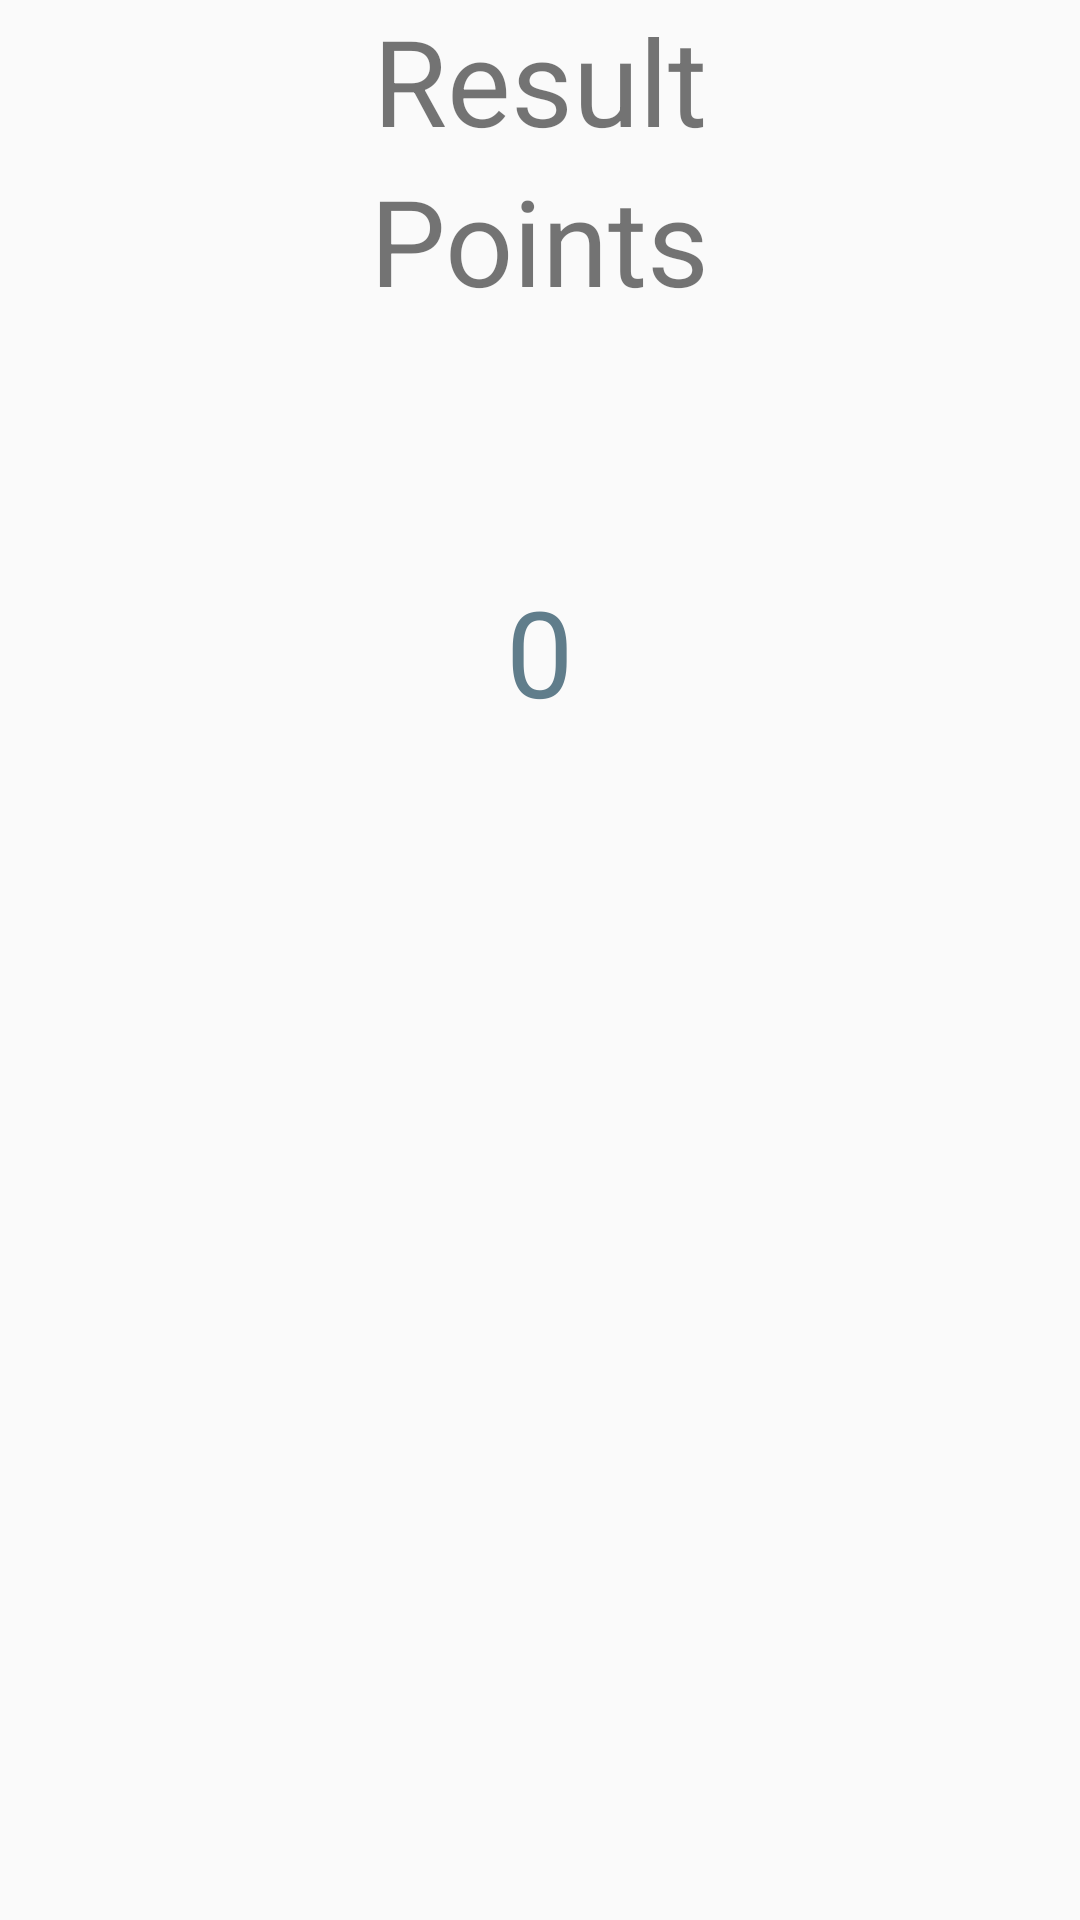

This screen was rendered from an Android layout file. Write that file and the resources it references.
<!-- AndroidManifest.xml: application theme AppTheme -->
<!-- res/layout/quiz_points.xml -->
<?xml version="1.0" encoding="utf-8"?>
<LinearLayout
    style="@style/FirstLinearLayout"
    xmlns:android="http://schemas.android.com/apk/res/android">

    <ScrollView
        style="@style/ScrollView">

        <LinearLayout
            style="@style/LinearLayoutMain"
            android:gravity="center">

                <TextView
                    android:text="@string/lbl_result"
                    style="@style/TextViewQuizHtmlLevel1" />


                <TextView
                    android:text="@string/lbl_points"
                    style="@style/TextViewQuizHtmlLevel1"/>


                <TextView
                    android:text=" "
                    android:id="@+id/lbl_message_final"
                    style="@style/TextViewQuestions"/>


                <TextView
                    android:text="0"
                    android:id="@+id/lbl_points_final"
                    style="@style/TextViewPoints" />
        </LinearLayout>

    </ScrollView>

</LinearLayout>
<!-- resources referenced by this layout -->
<resources>
  <string name="lbl_points">Points</string>
  <string name="lbl_result">Result</string>
  <style name="FirstLinearLayout">
          <item name="android:layout_width">match_parent</item>
          <item name="android:layout_height">match_parent</item>
          <item name="android:orientation">vertical</item>
          <item name="android:layout_margin">5dp</item>
      </style>
  <style name="LinearLayoutMain">
          <item name="android:layout_width">match_parent</item>
          <item name="android:layout_height">match_parent</item>
          <item name="android:orientation">vertical</item>
      </style>
  <style name="ScrollView">
          <item name="android:layout_width">match_parent</item>
          <item name="android:layout_height">match_parent</item>
      </style>
  <style name="TextViewPoints">
          <item name="android:layout_width">wrap_content</item>
          <item name="android:layout_height">wrap_content</item>
          <item name="android:textSize">40sp</item>
          <item name="android:textColor">#607D8B</item>
          <item name="android:layout_marginTop">20sp</item>
          <item name="android:layout_marginBottom">10sp</item>
      </style>
  <style name="TextViewQuestions">
          <item name="android:layout_width">wrap_content</item>
          <item name="android:layout_height">wrap_content</item>
          <item name="android:textSize">25sp</item>
          <item name="android:textColor">#607D8B</item>
          <item name="android:layout_marginTop">20sp</item>
          <item name="android:layout_marginBottom">10sp</item>
      </style>
  <style name="TextViewQuizHtmlLevel1">
          <item name="android:layout_width">wrap_content</item>
          <item name="android:layout_height">wrap_content</item>
          <item name="android:textSize">40sp</item>
      </style>
  <style name="AppTheme" parent="Theme.AppCompat.Light.DarkActionBar">
          
          <item name="colorPrimary">@color/colorPrimary</item>
          <item name="colorPrimaryDark">@color/colorPrimaryDark</item>
          <item name="colorAccent">@color/colorAccent</item>
      </style>
  <!-- not gathered from this repository: default colours our renderer supplied (Android Studio template values) -->
  <color name="colorPrimary">#FF6200EE</color>
  <color name="colorPrimaryDark">#FF3700B3</color>
  <color name="colorAccent">#FF03DAC5</color>
</resources>
